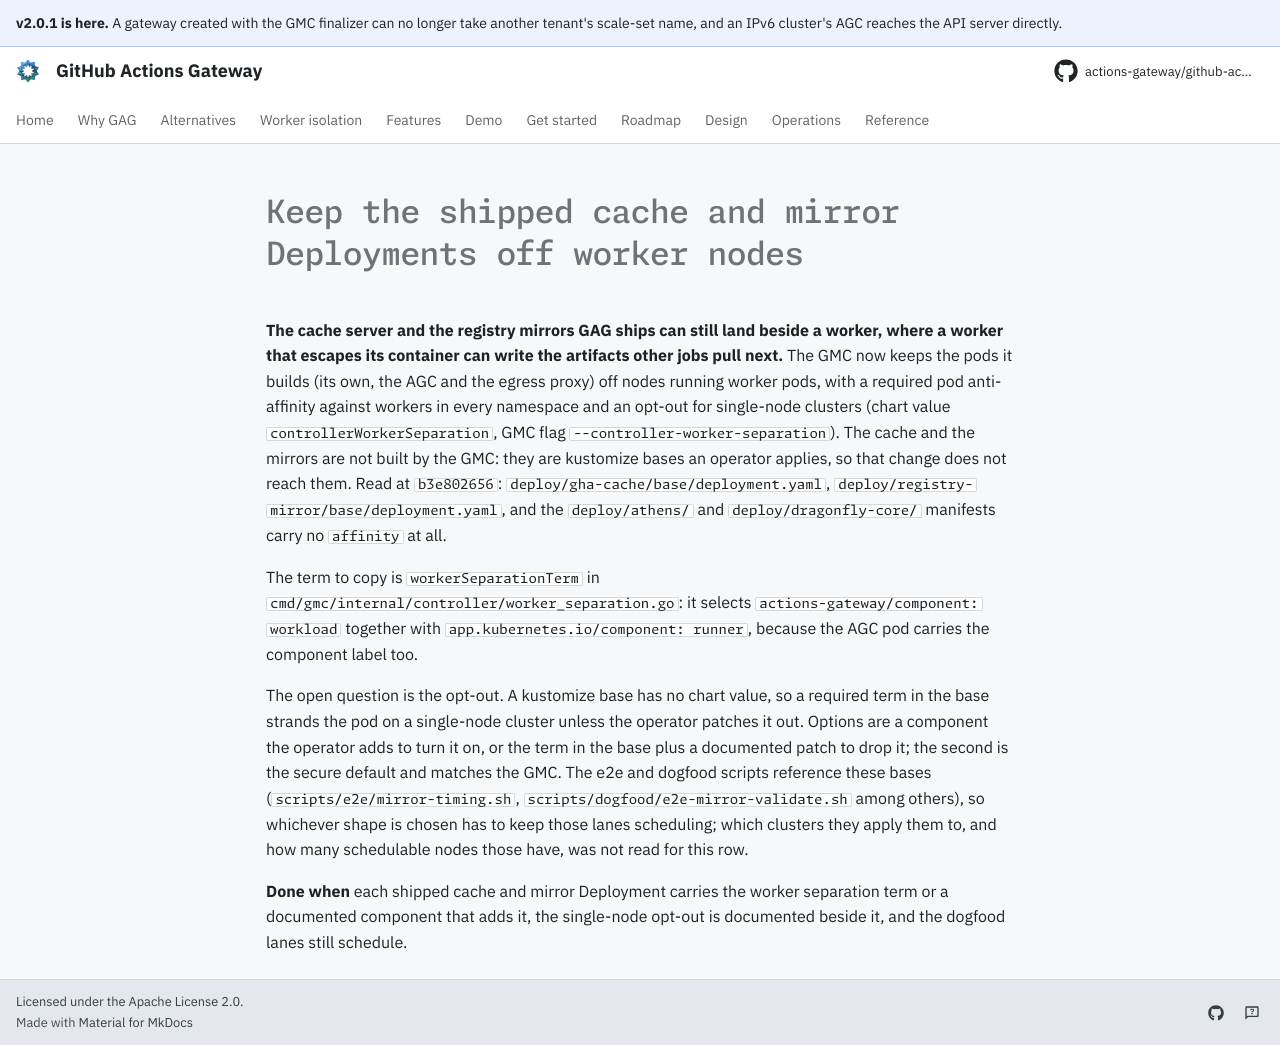

repository: actions-gateway/github-actions-gateway · page: dev/queue/Q1346/index.html · generator: mkdocs

---
id: Q1346
rank: b6ar
labels:
    - security
status: ready
size: S
target: ../../deploy/gha-cache/base/deployment.yaml
---

# Keep the shipped cache and mirror Deployments off worker nodes

**The cache server and the registry mirrors GAG ships can still land beside a worker, where a worker that escapes its container can write the artifacts other jobs pull next.** The GMC now keeps the pods it builds (its own, the AGC and the egress proxy) off nodes running worker pods, with a required pod anti-affinity against workers in every namespace and an opt-out for single-node clusters (chart value `controllerWorkerSeparation`, GMC flag `--controller-worker-separation`).
The cache and the mirrors are not built by the GMC: they are kustomize bases an operator applies, so that change does not reach them.
Read at `b3e802656`: `deploy/gha-cache/base/deployment.yaml`, `deploy/registry-mirror/base/deployment.yaml`, and the `deploy/athens/` and `deploy/dragonfly-core/` manifests carry no `affinity` at all.

The term to copy is `workerSeparationTerm` in `cmd/gmc/internal/controller/worker_separation.go`: it selects `actions-gateway/component: workload` together with `app.kubernetes.io/component: runner`, because the AGC pod carries the component label too.

The open question is the opt-out.
A kustomize base has no chart value, so a required term in the base strands the pod on a single-node cluster unless the operator patches it out.
Options are a component the operator adds to turn it on, or the term in the base plus a documented patch to drop it; the second is the secure default and matches the GMC.
The e2e and dogfood scripts reference these bases (`scripts/e2e/mirror-timing.sh`, `scripts/dogfood/e2e-mirror-validate.sh` among others), so whichever shape is chosen has to keep those lanes scheduling; which clusters they apply them to, and how many schedulable nodes those have, was not read for this row.

**Done when** each shipped cache and mirror Deployment carries the worker separation term or a documented component that adds it, the single-node opt-out is documented beside it, and the dogfood lanes still schedule.
